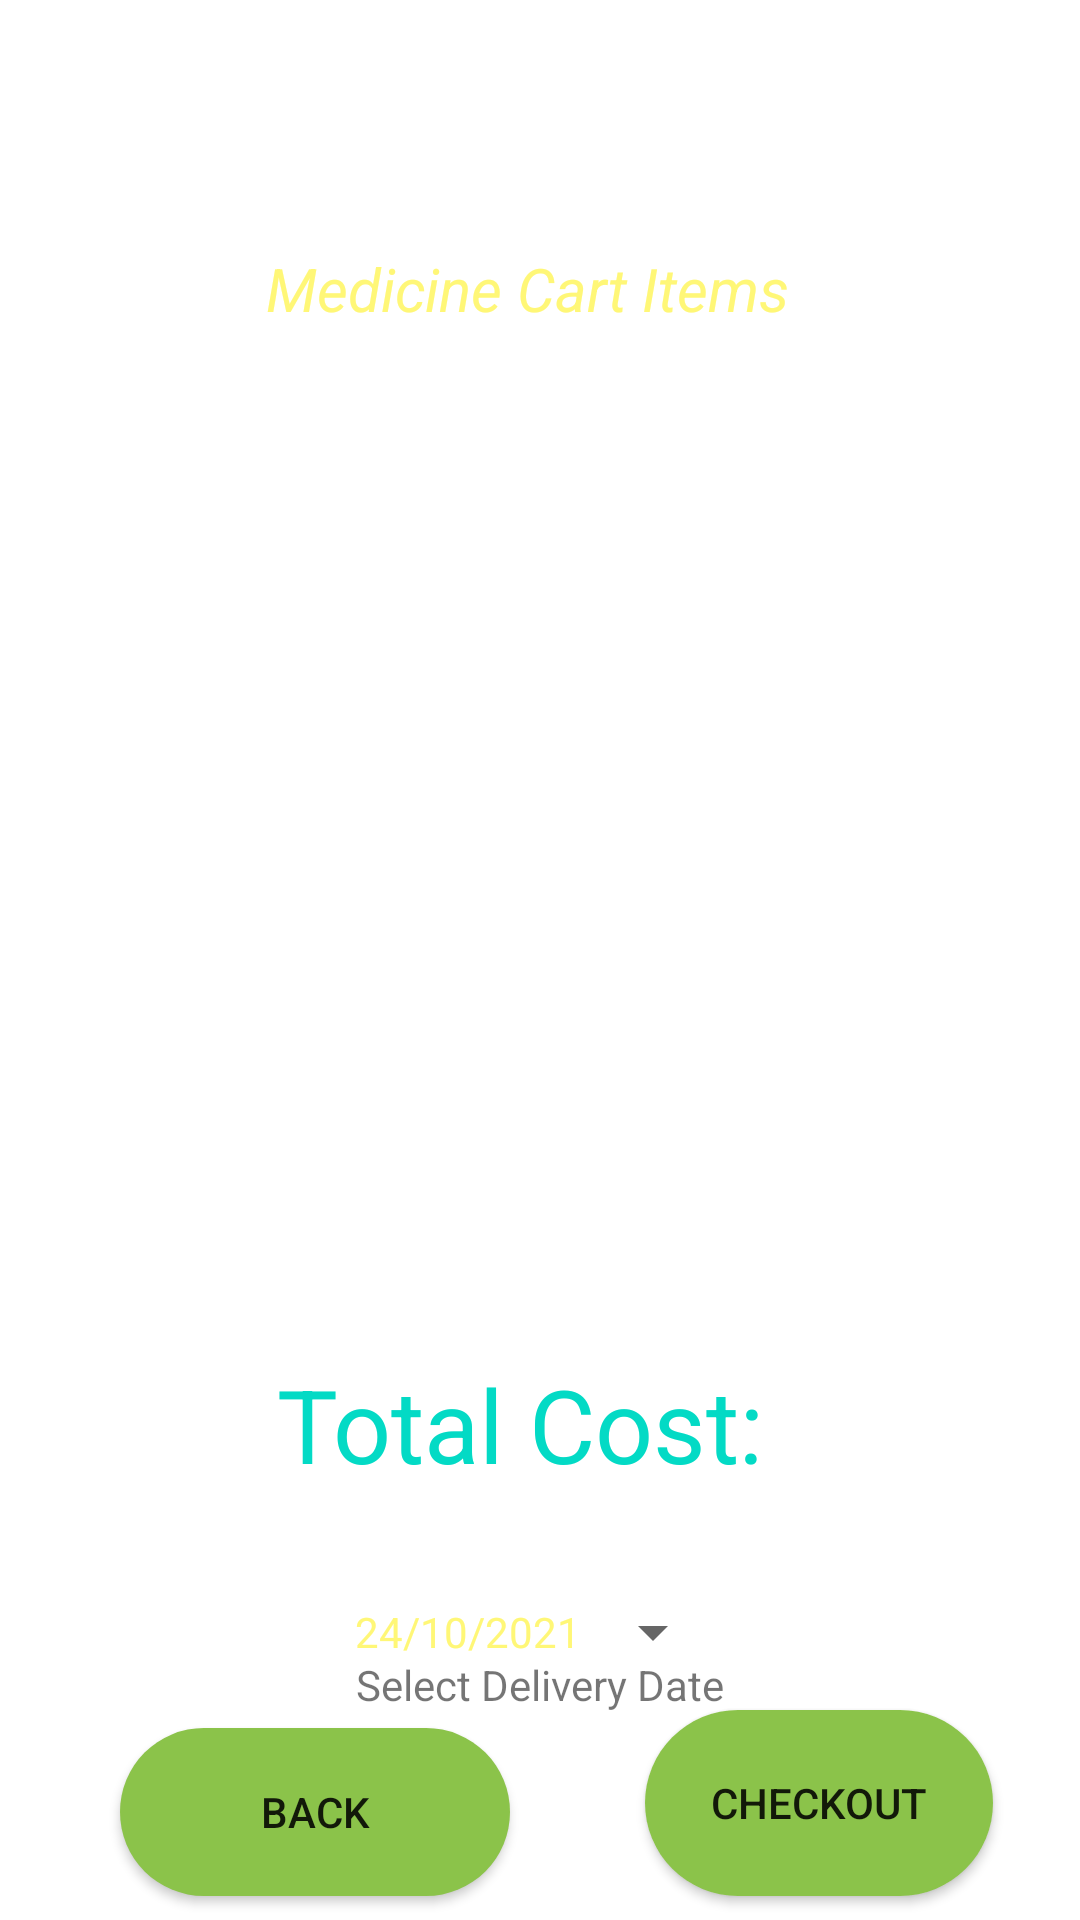

Here is an Android app screen rendered from its layout file. Give the layout XML and the strings, colors and styles it references.
<!-- AndroidManifest.xml: application theme Theme.24Health -->
<!-- res/layout/activity_cart_buy_medicine.xml -->
<?xml version="1.0" encoding="utf-8"?>
<androidx.constraintlayout.widget.ConstraintLayout xmlns:android="http://schemas.android.com/apk/res/android"
    xmlns:app="http://schemas.android.com/apk/res-auto"
    xmlns:tools="http://schemas.android.com/tools"
    android:layout_width="match_parent"
    android:layout_height="match_parent"
    android:background="@drawable/background"
    tools:context=".CartBuyMedicineActivity">
  <ListView
      android:id="@+id/listViewCBM"
      android:layout_width="339dp"
      android:layout_height="295dp"
      android:layout_margin="10dp"
      android:layout_marginStart="16dp"

      app:layout_constraintBottom_toBottomOf="parent"
      app:layout_constraintEnd_toEndOf="parent"
      app:layout_constraintHorizontal_bias="0.521"
      app:layout_constraintStart_toStartOf="parent"
      app:layout_constraintTop_toTopOf="parent"
      app:layout_constraintVertical_bias="0.44">


  </ListView>

  <TextView
      android:id="@+id/textViewCBMTitle"
      android:layout_width="wrap_content"
      android:layout_height="wrap_content"
      android:fontFamily="sans-serif-condensed"
      android:text="Health-Xpert"
      android:textColor="@color/design_default_color_on_primary"
      android:textSize="34sp"
      android:textStyle="bold"
      app:layout_constraintBottom_toBottomOf="parent"
      app:layout_constraintEnd_toEndOf="parent"
      app:layout_constraintHorizontal_bias="0.485"
      app:layout_constraintStart_toStartOf="parent"
      app:layout_constraintTop_toTopOf="parent"
      app:layout_constraintVertical_bias="0.01" />

  <TextView
      android:id="@+id/textViewCBMPackageName"
      android:layout_width="wrap_content"
      android:layout_height="wrap_content"
      android:text="Medicine Cart Items"
      android:textColor="@color/yellow"
      android:textColorHighlight="#00962A"
      android:textColorLink="#00D47F"
      android:textSize="20sp"
      android:textStyle="normal|italic"
      app:layout_constraintBottom_toBottomOf="parent"
      app:layout_constraintEnd_toEndOf="parent"
      app:layout_constraintHorizontal_bias="0.479"
      app:layout_constraintStart_toStartOf="parent"
      app:layout_constraintTop_toBottomOf="@+id/textViewCBMTitle"
      app:layout_constraintVertical_bias="0.056" />

  <Button
      android:id="@+id/buttonCBMBack"
      android:layout_width="130dp"
      android:layout_height="56dp"
      android:layout_marginStart="40dp"
      android:layout_marginEnd="209dp"
      android:layout_marginBottom="8dp"
      android:background="@drawable/btn_bg"
      android:backgroundTint="#8BC34A"
      android:text="Back"
      app:layout_constraintBottom_toBottomOf="parent"
      app:layout_constraintEnd_toEndOf="parent"
      app:layout_constraintHorizontal_bias="0.0"
      app:layout_constraintStart_toStartOf="parent" />

  <TextView
      android:id="@+id/textView3"
      android:layout_width="wrap_content"
      android:layout_height="wrap_content"
      android:layout_marginTop="104dp"
      android:text="Select Delivery Date"
      app:layout_constraintEnd_toEndOf="parent"
      app:layout_constraintStart_toStartOf="parent"
      app:layout_constraintTop_toBottomOf="@+id/listViewCBM" />

  <Button
      android:id="@+id/buttonCBMDate"
      style="?android:spinnerStyle"
      android:layout_width="wrap_content"
      android:layout_height="wrap_content"
      android:layout_marginBottom="72dp"
      android:text="24/10/2021"
      android:textColor="@color/yellow"
      app:layout_constraintBottom_toBottomOf="parent"
      app:layout_constraintEnd_toEndOf="parent"
      app:layout_constraintStart_toStartOf="parent" />

  <Button
      android:id="@+id/buttonCBMCheckout"
      android:layout_width="116dp"
      android:layout_height="62dp"
      android:layout_marginBottom="8dp"
      android:background="@drawable/btn_bg"
      android:backgroundTint="#8BC34A"
      android:text="CHECKOUT"
      app:layout_constraintBottom_toBottomOf="parent"
      app:layout_constraintEnd_toEndOf="parent"
      app:layout_constraintHorizontal_bias="0.881"
      app:layout_constraintStart_toStartOf="parent" />

  <TextView
      android:id="@+id/textViewCLtitle2"
      android:layout_width="wrap_content"
      android:layout_height="wrap_content"
      android:layout_marginBottom="24dp"
      android:text="Deliver Location:Solapur"
      android:textColor="@color/colorWhite"
      android:textSize="16sp"
      app:layout_constraintBottom_toTopOf="@+id/listViewCBM"
      app:layout_constraintEnd_toEndOf="parent"
      app:layout_constraintHorizontal_bias="0.476"
      app:layout_constraintStart_toStartOf="parent" />

  <TextView
      android:id="@+id/textViewCBMTotalPrice"
      android:layout_width="wrap_content"
      android:layout_height="wrap_content"
      android:layout_marginTop="4dp"
      android:text="Total Cost:"
      android:textColor="@color/teal_200"
      android:textSize="34sp"
      app:layout_constraintEnd_toEndOf="parent"
      app:layout_constraintHorizontal_bias="0.468"
      app:layout_constraintStart_toStartOf="parent"
      app:layout_constraintTop_toBottomOf="@+id/listViewCBM" />

  </androidx.constraintlayout.widget.ConstraintLayout>
<!-- resources referenced by this layout -->
<resources>
  <color name="colorWhite">#ffff</color>
  <color name="teal_200">#FF03DAC5</color>
  <color name="yellow">#FFF777</color>
  <!-- drawable btn_bg (drawable) -->
  <?xml version="1.0" encoding="utf-8"?>
  <shape xmlns:android="http://schemas.android.com/apk/res/android">
      <solid android:color="@color/black"/>
      <corners android:radius="70dp"/>
  </shape>
  <style name="Theme.24Health" parent="Theme.MaterialComponents.DayNight.NoActionBar">
          
          <item name="colorPrimary">@color/purple_500</item>
          <item name="colorPrimaryVariant">@color/purple_700</item>
          <item name="colorOnPrimary">@color/white</item>
          
          <item name="colorSecondary">@color/teal_200</item>
          <item name="colorSecondaryVariant">@color/teal_700</item>
          <item name="colorOnSecondary">@color/black</item>
          
          <item name="android:statusBarColor">?attr/colorPrimaryVariant</item>
          
      </style>
  <color name="black">#FF000000</color>
  <color name="purple_500">#FF6200EE</color>
  <color name="purple_700">#FF3700B3</color>
  <color name="white">#FFFFFFFF</color>
  <color name="teal_700">#FF018786</color>
</resources>
